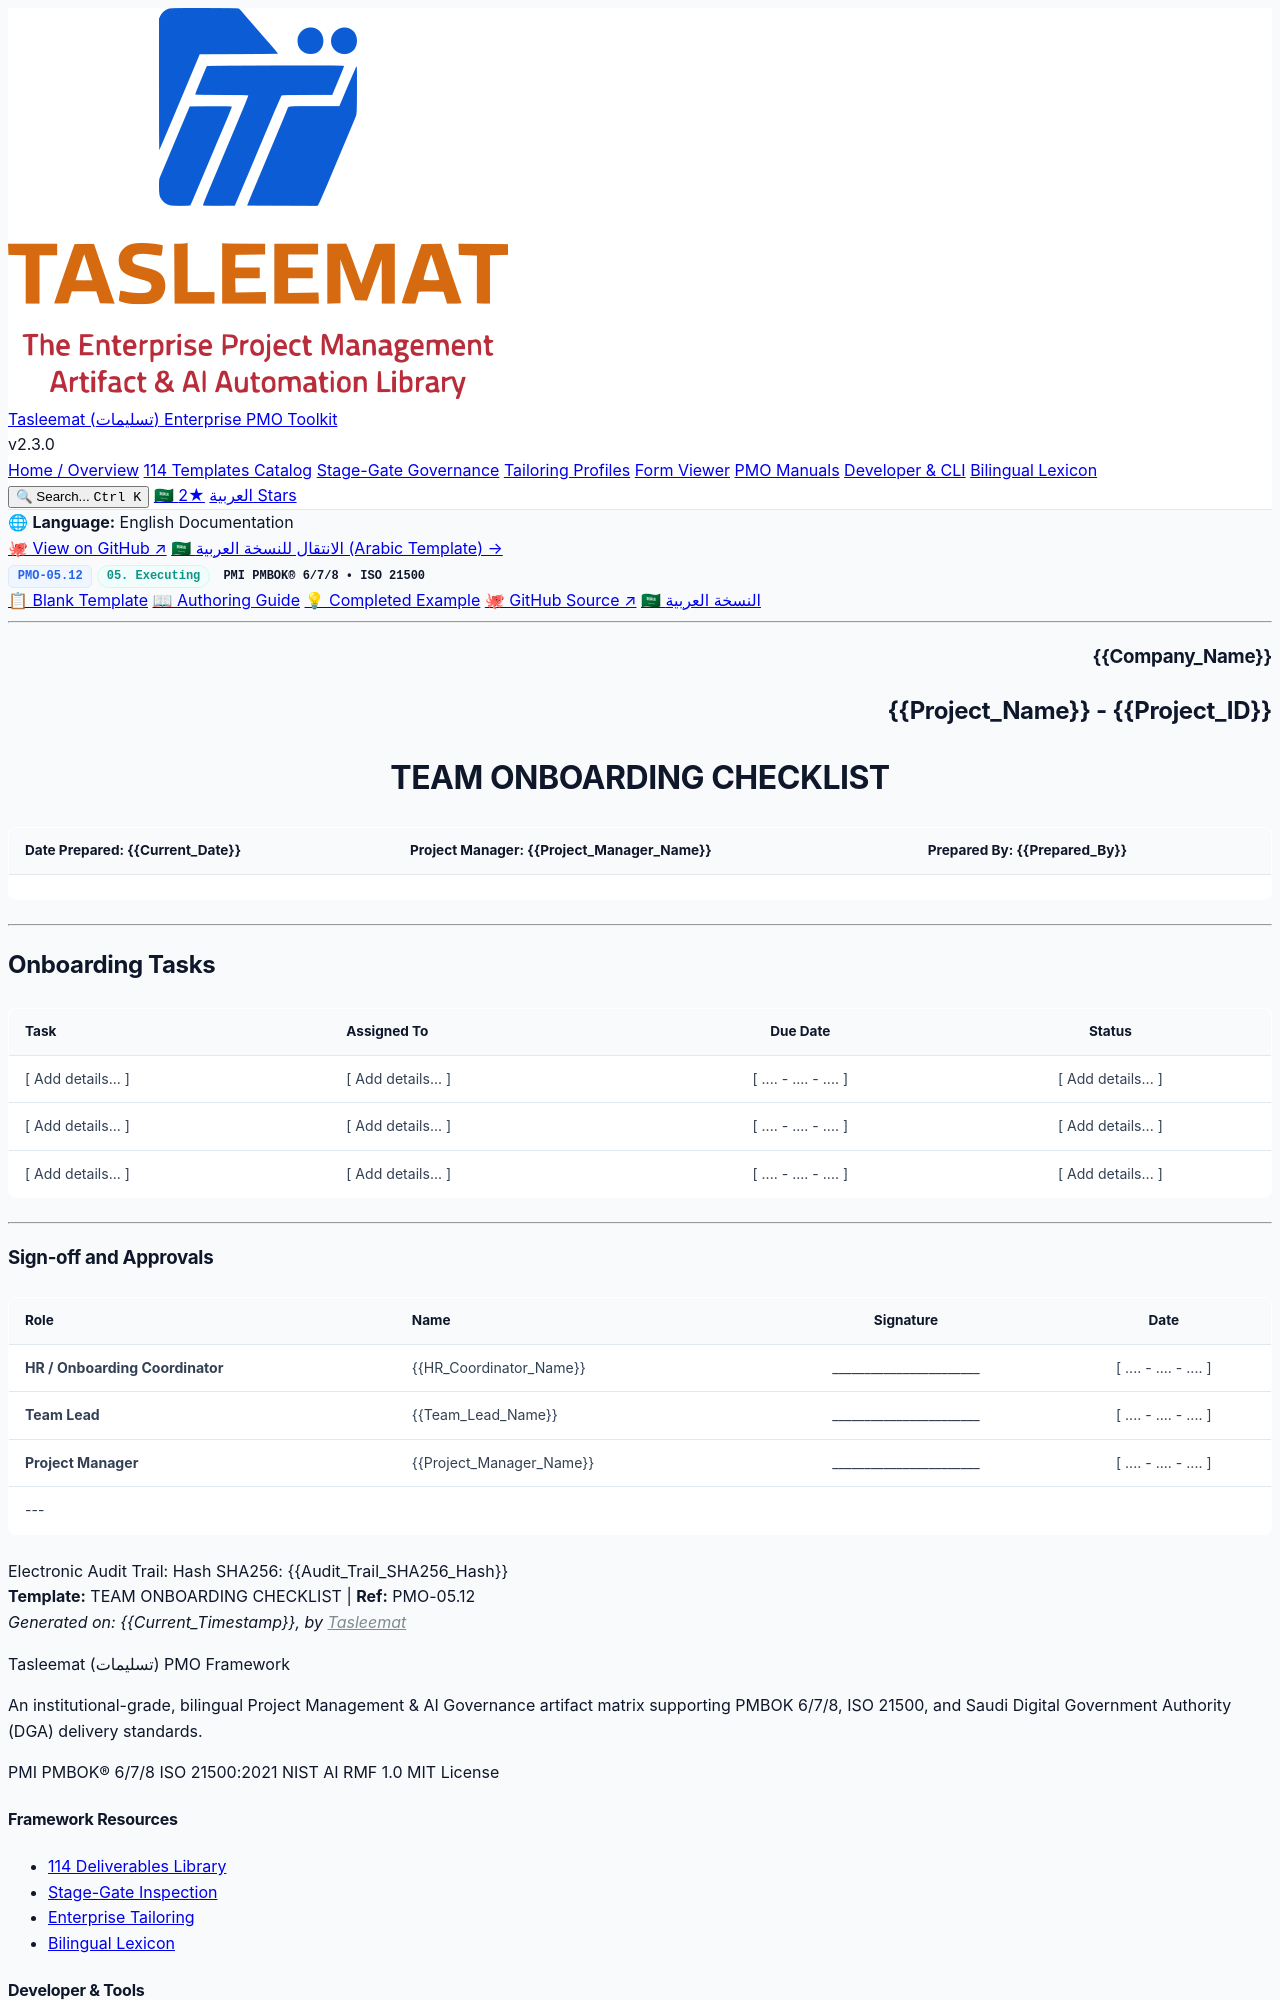

repository: fakhruldeen/Tasleemat · page: forms/en/05_Executing/05_12_Team_Onboarding_Checklist_Template.html · generator: jekyll

<div class="lang-switch-bar">
  <span class="lang-switch-label">🌐 <strong>Language:</strong> English Documentation</span>
  <div class="lang-switch-actions">
    <a class="lang-switch-btn github-btn" href="https://github.com/fakhruldeen/Tasleemat/blob/main/forms/en/05_Executing/12_Team_Onboarding_Checklist/05_12_Team_Onboarding_Checklist_Template.md" target="_blank" rel="noopener noreferrer">🐙 View on GitHub ↗</a>
    <a class="lang-switch-btn" href="../../ar/05_التنفيذ/05_12_قائمة_التحقق_لتهيئة_فريق_العمل_قالب.html">🇸🇦 الانتقال للنسخة العربية (Arabic Template) →</a>
  </div>
</div>

<div class="deliverable-header-card">
  <div class="deliverable-badge-row">
    <span class="badge badge-code">PMO-05.12</span>
    <span class="badge badge-phase">05. Executing</span>
    <span class="badge badge-standard">PMI PMBOK® 6/7/8 • ISO 21500</span>
  </div>
  <div class="deliverable-nav-pills">
    <a class="nav-pill active" href="#">📋 Blank Template</a>
    <a class="nav-pill" href="../../../guides/en/05_Executing/05_12_Team_Onboarding_Checklist_Guide.html">📖 Authoring Guide</a>
    <a class="nav-pill" href="../../../examples/en/05_Executing/05_12_Team_Onboarding_Checklist_Example.html">💡 Completed Example</a>
    <a class="nav-pill github-pill" href="https://github.com/fakhruldeen/Tasleemat/blob/main/forms/en/05_Executing/12_Team_Onboarding_Checklist/05_12_Team_Onboarding_Checklist_Template.md" target="_blank" rel="noopener noreferrer">🐙 GitHub Source ↗</a>
    <a class="nav-pill lang-pill" href="../../ar/05_التنفيذ/05_12_قائمة_التحقق_لتهيئة_فريق_العمل_قالب.html">🇸🇦 النسخة العربية</a>
  </div>
</div>

---

<!--
---
type: Form
token_pointer: /_tokens/forms/en/05_Executing/12_Team_Onboarding_Checklist/05_12_Team_Onboarding_Checklist_Template.npy
token_count: 908
tokenizer_model_id: tiktoken/o200k_base
created_at: '2026-10-06T16:05:29.075578+00:00'
form_id: PMO-05.12
language: en
status: approved
---
-->

<!-- LLM INSTRUCTIONS: Fill in the [ Add details... ] placeholders based on project context.

Context and Definition:
A team onboarding checklist is the set of things that must be true before
somebody can be useful on a team, written down so that they happen. Most of
them are invisible to the person who joins, which is the reason they are
routinely missed: the access grant, the introduction to the tooling, the
person to ask when something is unclear. A team that assumes a new member
will work these out spends the first month discovering what it should have
arranged in the first week.

The checklist is per person rather than per project, and the dates are
relative to the joining date for that reason. A new member's first week is
the same set of steps in the same order whatever else is happening on the
project, and a checklist with fixed calendar dates has to be redone every
time the joining date moves.

It can receive information from:
*   Project onboarding plan
*   Team composition and roles
*   Information security policy

It provides information to:
*   Team performance assessment
*   Lessons learned register
*   Project status report, when a team is not yet at full strength

Tailoring Tips:
*   Write what done looks like, not what to do. A task nobody can mark as
    complete is a task nobody will complete.
*   Name the one-off. Most of these are somebody's single action, and the
    step that gets missed is almost always the one that belongs to a person
    outside the team.
*   Close the checklist. The last entry is the one that says the onboarding
    is finished, and without it the list has no end.

Alignment:
The team onboarding checklist should be aligned and consistent with:
*   Team roles and responsibilities
*   Information security policy, because access is the largest block of it
*   Project onboarding plan, where the project has one

Section Instructions:
*   Onboarding Tasks: for each thing that must be true before the new member
    can be useful, give the task written so its completion is checkable, who
    does it, when it should be done relative to joining, and whether it is
    done or still pending.
-->

<h3 dir="ltr" align="right">{{Company_Name}}</h3>
<h2 dir="ltr" align="right">{{Project_Name}} - {{Project_ID}}</h2>
<h1 dir="ltr" align="center">TEAM ONBOARDING CHECKLIST</h1>

| **Date Prepared:** {{Current_Date}} | **Project Manager:** {{Project_Manager_Name}} | **Prepared By:** {{Prepared_By}} |
| :--- | :--- | :--- |

---

## Onboarding Tasks

| Task | Assigned To | Due Date | Status |
| :--- | :--- | :---: | :---: |
| [ Add details... ] | [ Add details... ] | [ .... - .... - .... ] | [ Add details... ] |
| [ Add details... ] | [ Add details... ] | [ .... - .... - .... ] | [ Add details... ] |
| [ Add details... ] | [ Add details... ] | [ .... - .... - .... ] | [ Add details... ] |

---
